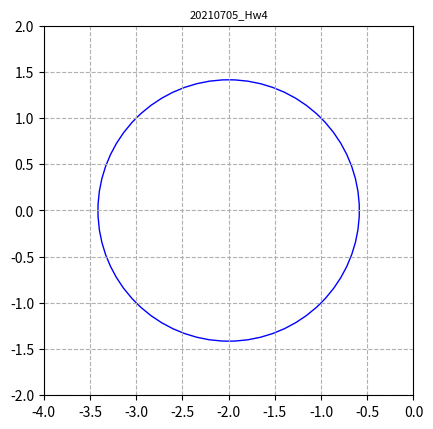

Write the Python code that produced this figure.
import matplotlib.pyplot as plt
import math


def main():
    circle = plt.Circle((-2, 0), math.sqrt(2), color="b", fill=False)
    fig, ax = plt.subplots()
    # note we must use plt.subplots, not plt.subplot
    # (or if you have an existing figure)
    # fig = plt.gcf()
    # ax = fig.gca()
    plt.xlim(-4.0, 0)
    plt.ylim(-2.0, 2.0)
    plt.grid(linestyle='--')
    ax.set_aspect(1)  # let the real axis is in same scale with imaginary axis
    ax.add_patch(circle)
    plt.title('20210705_Hw4', fontsize=8)
    fig.savefig('20210705_plotcircles.png')
    plt.show()


if __name__ == "__main__":
    main()
